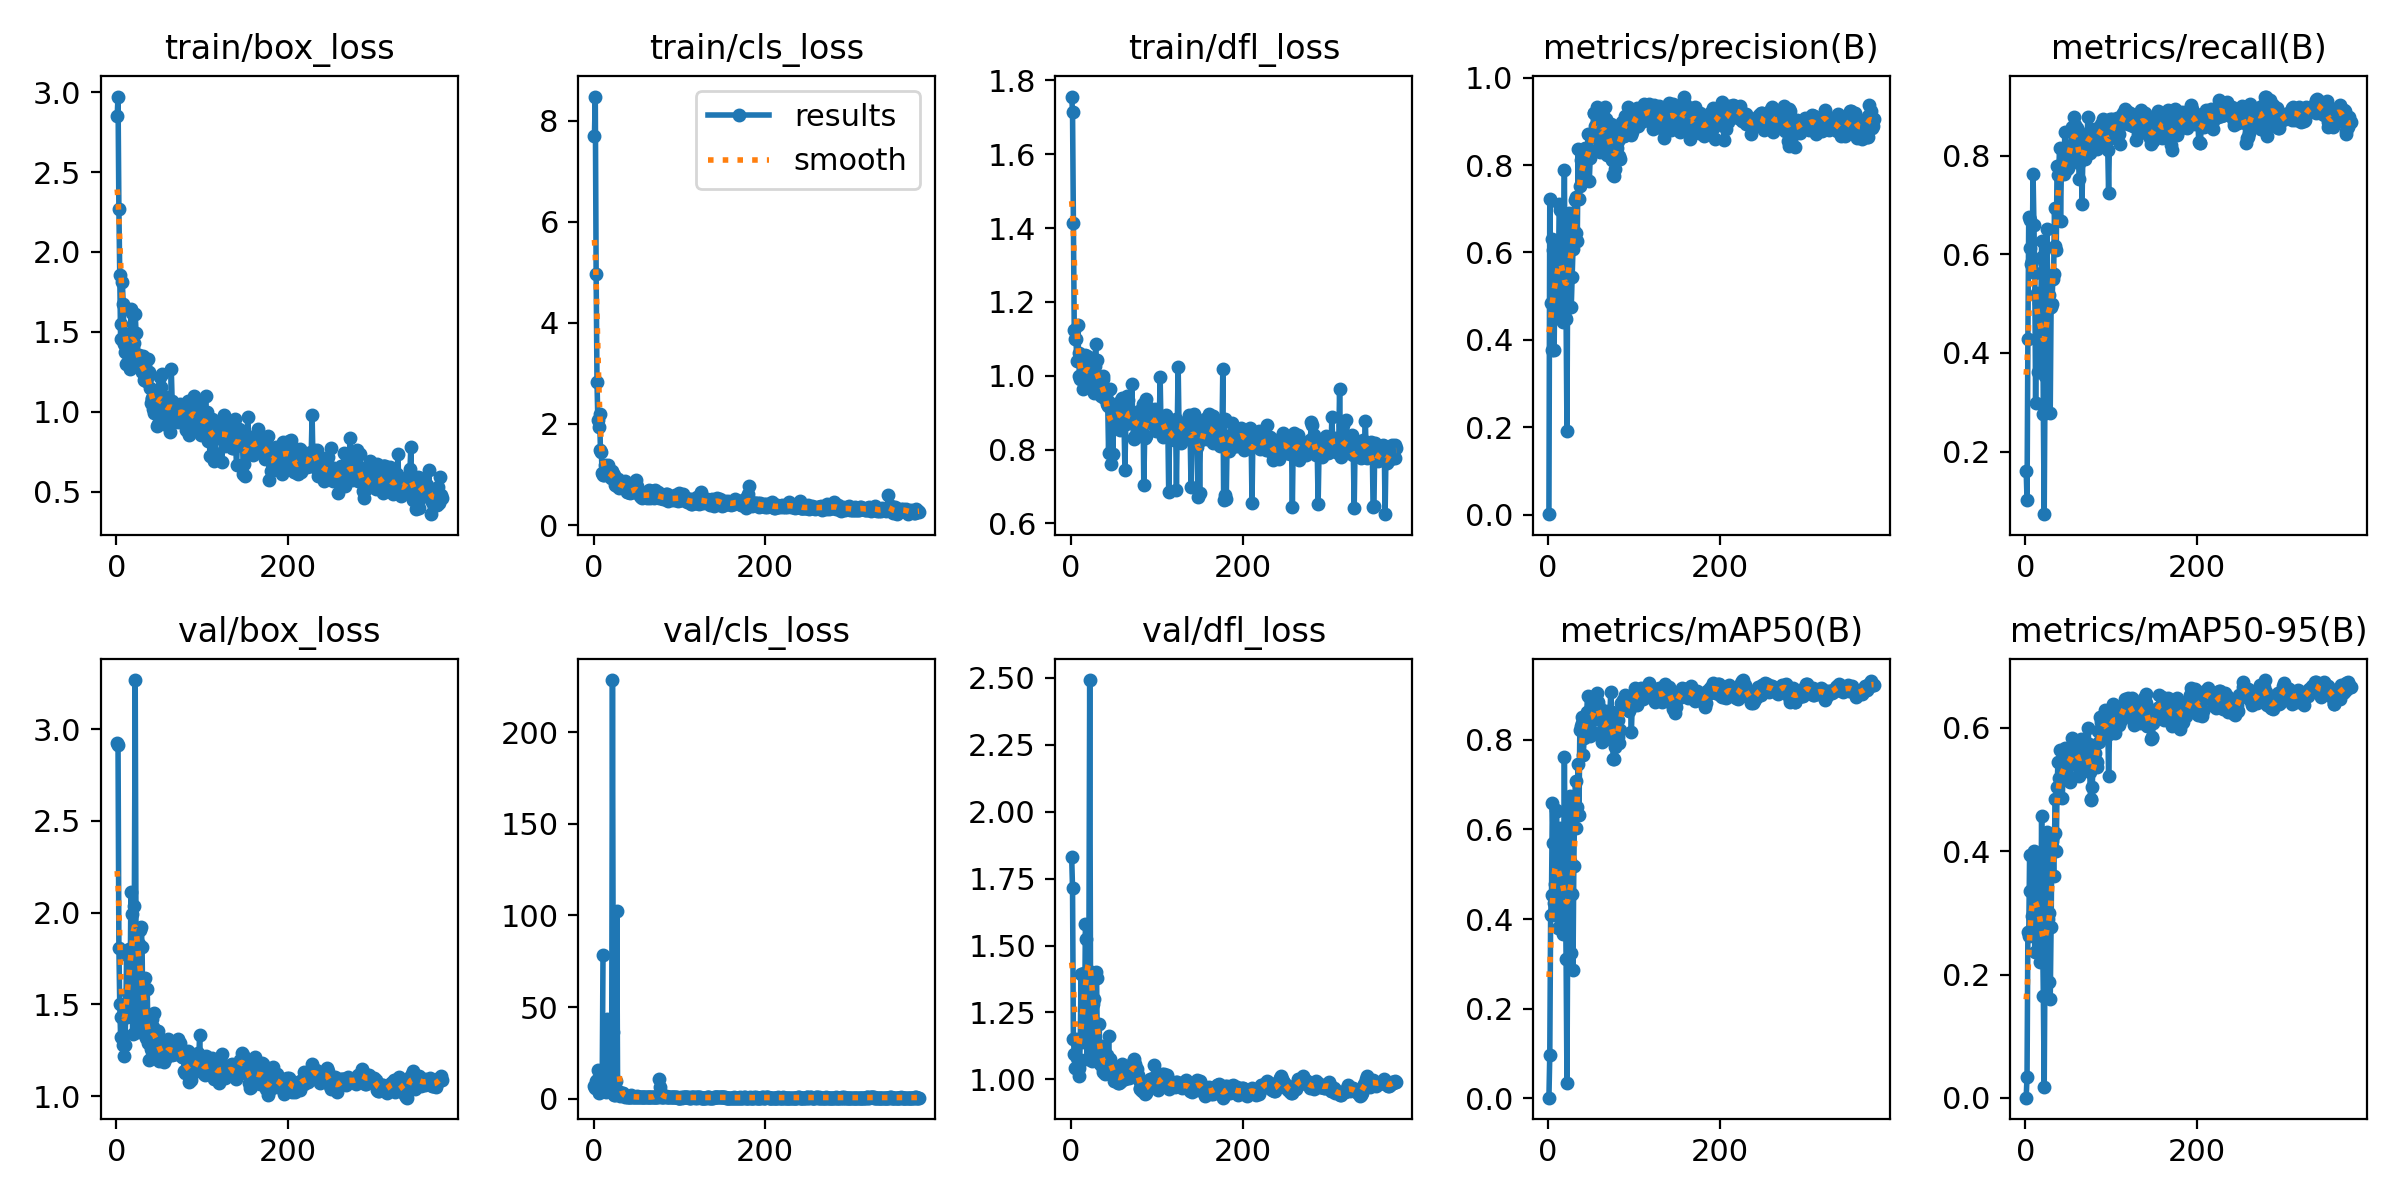

Data behind this chart, as committed beside it:
epoch, time, train/box_loss, train/cls_loss, train/dfl_loss, metrics/precision(B), metrics/recall(B), metrics/mAP50(B), metrics/mAP50-95(B), val/box_loss, val/cls_loss, val/dfl_loss, lr/pg0, lr/pg1, lr/pg2
1, 3.048, 2.848, 7.689, 1.756, 0.00114, 0.161, 0.00101, 0.00052, 2.923, 6.772, 1.83, 3.332e-05, 3.332e-05, 3.332e-05
2, 5.378, 2.972, 8.474, 1.715, 0.723, 0.1023, 0.09707, 0.03411, 2.915, 5.774, 1.715, 7.48216e-05, 7.48216e-05, 7.48216e-05
3, 9.559, 2.267, 4.963, 1.413, 0.4853, 0.4278, 0.4093, 0.2696, 1.81, 9.793, 1.15, 0.0001162, 0.0001162, 0.0001162
4, 13.43, 1.857, 2.821, 1.124, 0.3758, 0.6761, 0.4534, 0.2627, 1.504, 10.06, 1.096, 0.0001573, 0.0001573, 0.0001573
5, 16.89, 1.455, 2.071, 1.1, 0.6304, 0.6693, 0.6587, 0.3935, 1.324, 15.52, 1.043, 0.0001983, 0.0001983, 0.0001983
6, 20.78, 1.55, 1.947, 1.098, 0.6053, 0.6139, 0.5701, 0.336, 1.432, 2.979, 1.149, 0.0002392, 0.0002392, 0.0002392
7, 24, 1.813, 2.199, 1.041, 0.3757, 0.5811, 0.4348, 0.272, 1.317, 12.09, 1.081, 0.0002799, 0.0002799, 0.0002799
8, 27.3, 1.676, 1.49, 1.136, 0.5338, 0.5857, 0.4772, 0.2952, 1.278, 5.19, 1.036, 0.0003204, 0.0003204, 0.0003204
9, 30.59, 1.423, 1.448, 1.062, 0.5112, 0.764, 0.6438, 0.3918, 1.221, 6.667, 1.013, 0.0003607, 0.0003607, 0.0003607
10, 34.19, 1.375, 1.031, 1, 0.6185, 0.6596, 0.6417, 0.4, 1.28, 4.062, 1.041, 0.0004009, 0.0004009, 0.0004009
11, 38.25, 1.3, 0.982, 0.9918, 0.4506, 0.5632, 0.4067, 0.2368, 1.456, 78.16, 1.142, 0.0004409, 0.0004409, 0.0004409
12, 41.48, 1.307, 0.9926, 0.9971, 0.5395, 0.2983, 0.3797, 0.2669, 1.768, inf, 1.395, 0.0004808, 0.0004808, 0.0004808
13, 44.68, 1.489, 1.196, 1.002, 0.7107, 0.5169, 0.5991, 0.391, 1.433, 5.789, 1.152, 0.0005205, 0.0005205, 0.0005205
14, 47.98, 1.475, 1.002, 0.9633, 0.6964, 0.5227, 0.6041, 0.3428, 1.563, 3.745, 1.138, 0.00056, 0.00056, 0.00056
15, 51.45, 1.353, 1.009, 0.9839, 0.5733, 0.3621, 0.39, 0.2539, 1.8, 4.84, 1.399, 0.0005993, 0.0005993, 0.0005993
16, 54.64, 1.265, 1.031, 0.976, 0.5079, 0.5019, 0.4797, 0.3221, 1.546, 43.59, 1.186, 0.0006385, 0.0006385, 0.0006385
17, 57.89, 1.646, 1.197, 1.057, 0.4411, 0.3712, 0.367, 0.2201, 2.114, inf, 1.582, 0.0006776, 0.0006776, 0.0006776
18, 61.18, 1.619, 1.009, 1.035, 0.5704, 0.4718, 0.4648, 0.2837, 1.995, 5.612, 1.526, 0.0007164, 0.0007164, 0.0007164
19, 64.34, 1.402, 0.9698, 1.053, 0.7879, 0.6271, 0.7625, 0.457, 1.341, 6.004, 1.076, 0.0007551, 0.0007551, 0.0007551
20, 68.2, 1.314, 0.9378, 0.9973, 0.4514, 0.5945, 0.4932, 0.275, 1.62, 7.346, 1.223, 0.0007936, 0.0007936, 0.0007936
21, 71.74, 1.433, 1.061, 0.9879, 0.448, 0.277, 0.3114, 0.165, 2.037, 4.026, 1.406, 0.0008, 0.0008, 0.0008
22, 74.85, 1.613, 1.006, 1.037, 0.1922, 0.07307, 0.03454, 0.01743, 3.268, 228.4, 2.492, 0.0007984, 0.0007984, 0.0007984
23, 78.07, 1.494, 1.009, 1.026, 0.6252, 0.3537, 0.4187, 0.2402, 1.755, 36.22, 1.276, 0.0007967, 0.0007967, 0.0007967
24, 81.21, 1.315, 0.9876, 0.9858, 0.6904, 0.5425, 0.625, 0.3565, 1.637, 2.242, 1.182, 0.0007951, 0.0007951, 0.0007951
25, 84.47, 1.342, 0.7952, 0.9912, 0.6603, 0.6523, 0.6742, 0.4313, 1.348, 2.057, 1.067, 0.0007934, 0.0007934, 0.0007934
26, 87.86, 1.356, 0.8626, 1.049, 0.6719, 0.5475, 0.5295, 0.2903, 1.83, 9.654, 1.28, 0.0007918, 0.0007918, 0.0007918
27, 91.03, 1.272, 0.7806, 0.9519, 0.4755, 0.5177, 0.324, 0.1881, 1.905, 102.6, 1.299, 0.0007901, 0.0007901, 0.0007901
28, 94.19, 1.271, 0.8695, 1.026, 0.5433, 0.492, 0.456, 0.2998, 1.381, 4.149, 1.09, 0.0007885, 0.0007885, 0.0007885
29, 97.57, 1.303, 0.9045, 1.085, 0.607, 0.2792, 0.2857, 0.1596, 1.924, 2.859, 1.4, 0.0007868, 0.0007868, 0.0007868
30, 100.8, 1.25, 0.741, 0.981, 0.648, 0.4926, 0.5191, 0.2767, 1.815, 3.403, 1.377, 0.0007852, 0.0007852, 0.0007852
31, 104.2, 1.347, 0.8062, 1.044, 0.7191, 0.4994, 0.6557, 0.4172, 1.366, 1.534, 1.097, 0.0007835, 0.0007835, 0.0007835
32, 107.4, 1.202, 0.7614, 0.9868, 0.7267, 0.5495, 0.7085, 0.4247, 1.432, 2.077, 1.093, 0.0007819, 0.0007819, 0.0007819
33, 110.6, 1.285, 0.7726, 0.9704, 0.644, 0.5596, 0.6037, 0.3597, 1.643, 3.046, 1.207, 0.0007802, 0.0007802, 0.0007802
34, 113.9, 1.255, 0.7549, 0.9802, 0.6257, 0.695, 0.6511, 0.4296, 1.369, 3.244, 1.056, 0.0007786, 0.0007786, 0.0007786
35, 117.1, 1.192, 0.7604, 0.9455, 0.8366, 0.6176, 0.7455, 0.4844, 1.317, 1.322, 1.056, 0.0007769, 0.0007769, 0.0007769
36, 121.1, 1.209, 0.8213, 0.9579, 0.7228, 0.6085, 0.6323, 0.4007, 1.586, 1.881, 1.123, 0.0007753, 0.0007753, 0.0007753
37, 124.6, 1.33, 0.8659, 0.9991, 0.752, 0.78, 0.8232, 0.5034, 1.289, 1.244, 1.04, 0.0007736, 0.0007736, 0.0007736
38, 128.6, 1.247, 0.7355, 0.9919, 0.8109, 0.7608, 0.8306, 0.5447, 1.196, 1.265, 1.028, 0.000772, 0.000772, 0.000772
39, 132.5, 1.146, 0.6608, 0.9399, 0.8136, 0.7775, 0.8367, 0.5181, 1.296, 1.088, 1.089, 0.0007703, 0.0007703, 0.0007703
40, 135.6, 1.056, 0.6549, 0.9511, 0.7737, 0.8156, 0.8508, 0.5631, 1.259, 1.176, 1.021, 0.0007687, 0.0007687, 0.0007687
41, 139.5, 1.087, 0.6603, 0.9497, 0.7997, 0.6667, 0.7658, 0.5188, 1.252, 1.156, 1.032, 0.000767, 0.000767, 0.000767
42, 142.7, 1.082, 0.6339, 0.9221, 0.8139, 0.774, 0.8052, 0.5146, 1.419, 1.159, 1.09, 0.0007654, 0.0007654, 0.0007654
43, 146.2, 1.02, 0.6561, 0.9183, 0.8399, 0.7632, 0.8213, 0.4856, 1.375, 0.989, 1.062, 0.0007637, 0.0007637, 0.0007637
44, 149.4, 0.992, 0.6481, 0.7899, 0.7653, 0.7728, 0.839, 0.5245, 1.452, 1.944, 1.162, 0.0007621, 0.0007621, 0.0007621
45, 152.6, 1.107, 0.6774, 0.9292, 0.8313, 0.7625, 0.8617, 0.5407, 1.304, 0.9775, 1.067, 0.0007604, 0.0007604, 0.0007604
46, 155.8, 1.113, 0.6704, 0.9629, 0.8375, 0.8489, 0.8991, 0.5678, 1.255, 0.9828, 1.074, 0.0007588, 0.0007588, 0.0007588
47, 159.7, 0.9127, 0.6509, 0.7598, 0.8706, 0.7876, 0.8619, 0.5644, 1.342, 1.236, 1.027, 0.0007571, 0.0007571, 0.0007571
48, 162.9, 1.087, 0.6909, 0.9094, 0.7638, 0.8001, 0.8522, 0.5242, 1.255, 1.123, 1.041, 0.0007555, 0.0007555, 0.0007555
49, 166.3, 0.9212, 0.8978, 0.7871, 0.8157, 0.7735, 0.809, 0.539, 1.357, 1.219, 1.04, 0.0007538, 0.0007538, 0.0007538
50, 169.5, 1.049, 0.6899, 0.9019, 0.8633, 0.7757, 0.8536, 0.5497, 1.191, 1.07, 0.9948, 0.0007522, 0.0007522, 0.0007522
51, 172.7, 1.216, 0.7687, 0.9198, 0.8688, 0.7959, 0.8518, 0.5458, 1.24, 1.295, 1.008, 0.0007505, 0.0007505, 0.0007505
52, 175.8, 1.153, 0.6824, 0.9133, 0.8663, 0.8083, 0.8178, 0.5127, 1.26, 1.067, 1.003, 0.0007489, 0.0007489, 0.0007489
53, 179.1, 1.235, 0.648, 0.9181, 0.9189, 0.8212, 0.8714, 0.5454, 1.254, 0.824, 1.044, 0.0007472, 0.0007472, 0.0007472
54, 182.3, 0.9835, 0.5669, 0.904, 0.9189, 0.8588, 0.8817, 0.5832, 1.192, 0.7584, 1.019, 0.0007456, 0.0007456, 0.0007456
55, 186.5, 1.016, 0.55, 0.8969, 0.89, 0.8038, 0.8459, 0.5485, 1.21, 0.8254, 0.9867, 0.0007439, 0.0007439, 0.0007439
56, 189.8, 0.925, 0.5317, 0.8731, 0.9191, 0.8492, 0.9008, 0.5697, 1.188, 0.7784, 0.9878, 0.0007423, 0.0007423, 0.0007423
57, 192.9, 1.082, 0.5804, 0.8525, 0.9328, 0.8789, 0.9053, 0.5805, 1.2, 0.8145, 0.9898, 0.0007406, 0.0007406, 0.0007406
58, 196.1, 1.092, 0.6421, 0.899, 0.9045, 0.8621, 0.8857, 0.5561, 1.256, 0.7795, 1.008, 0.000739, 0.000739, 0.000739
59, 199.3, 0.9972, 0.585, 0.9344, 0.8407, 0.8278, 0.8725, 0.5627, 1.241, 0.8737, 0.9925, 0.0007373, 0.0007373, 0.0007373
60, 202.8, 0.9938, 0.5787, 0.9387, 0.831, 0.8572, 0.8544, 0.5524, 1.311, 0.8342, 1.057, 0.0007357, 0.0007357, 0.0007357
... 319 more rows
